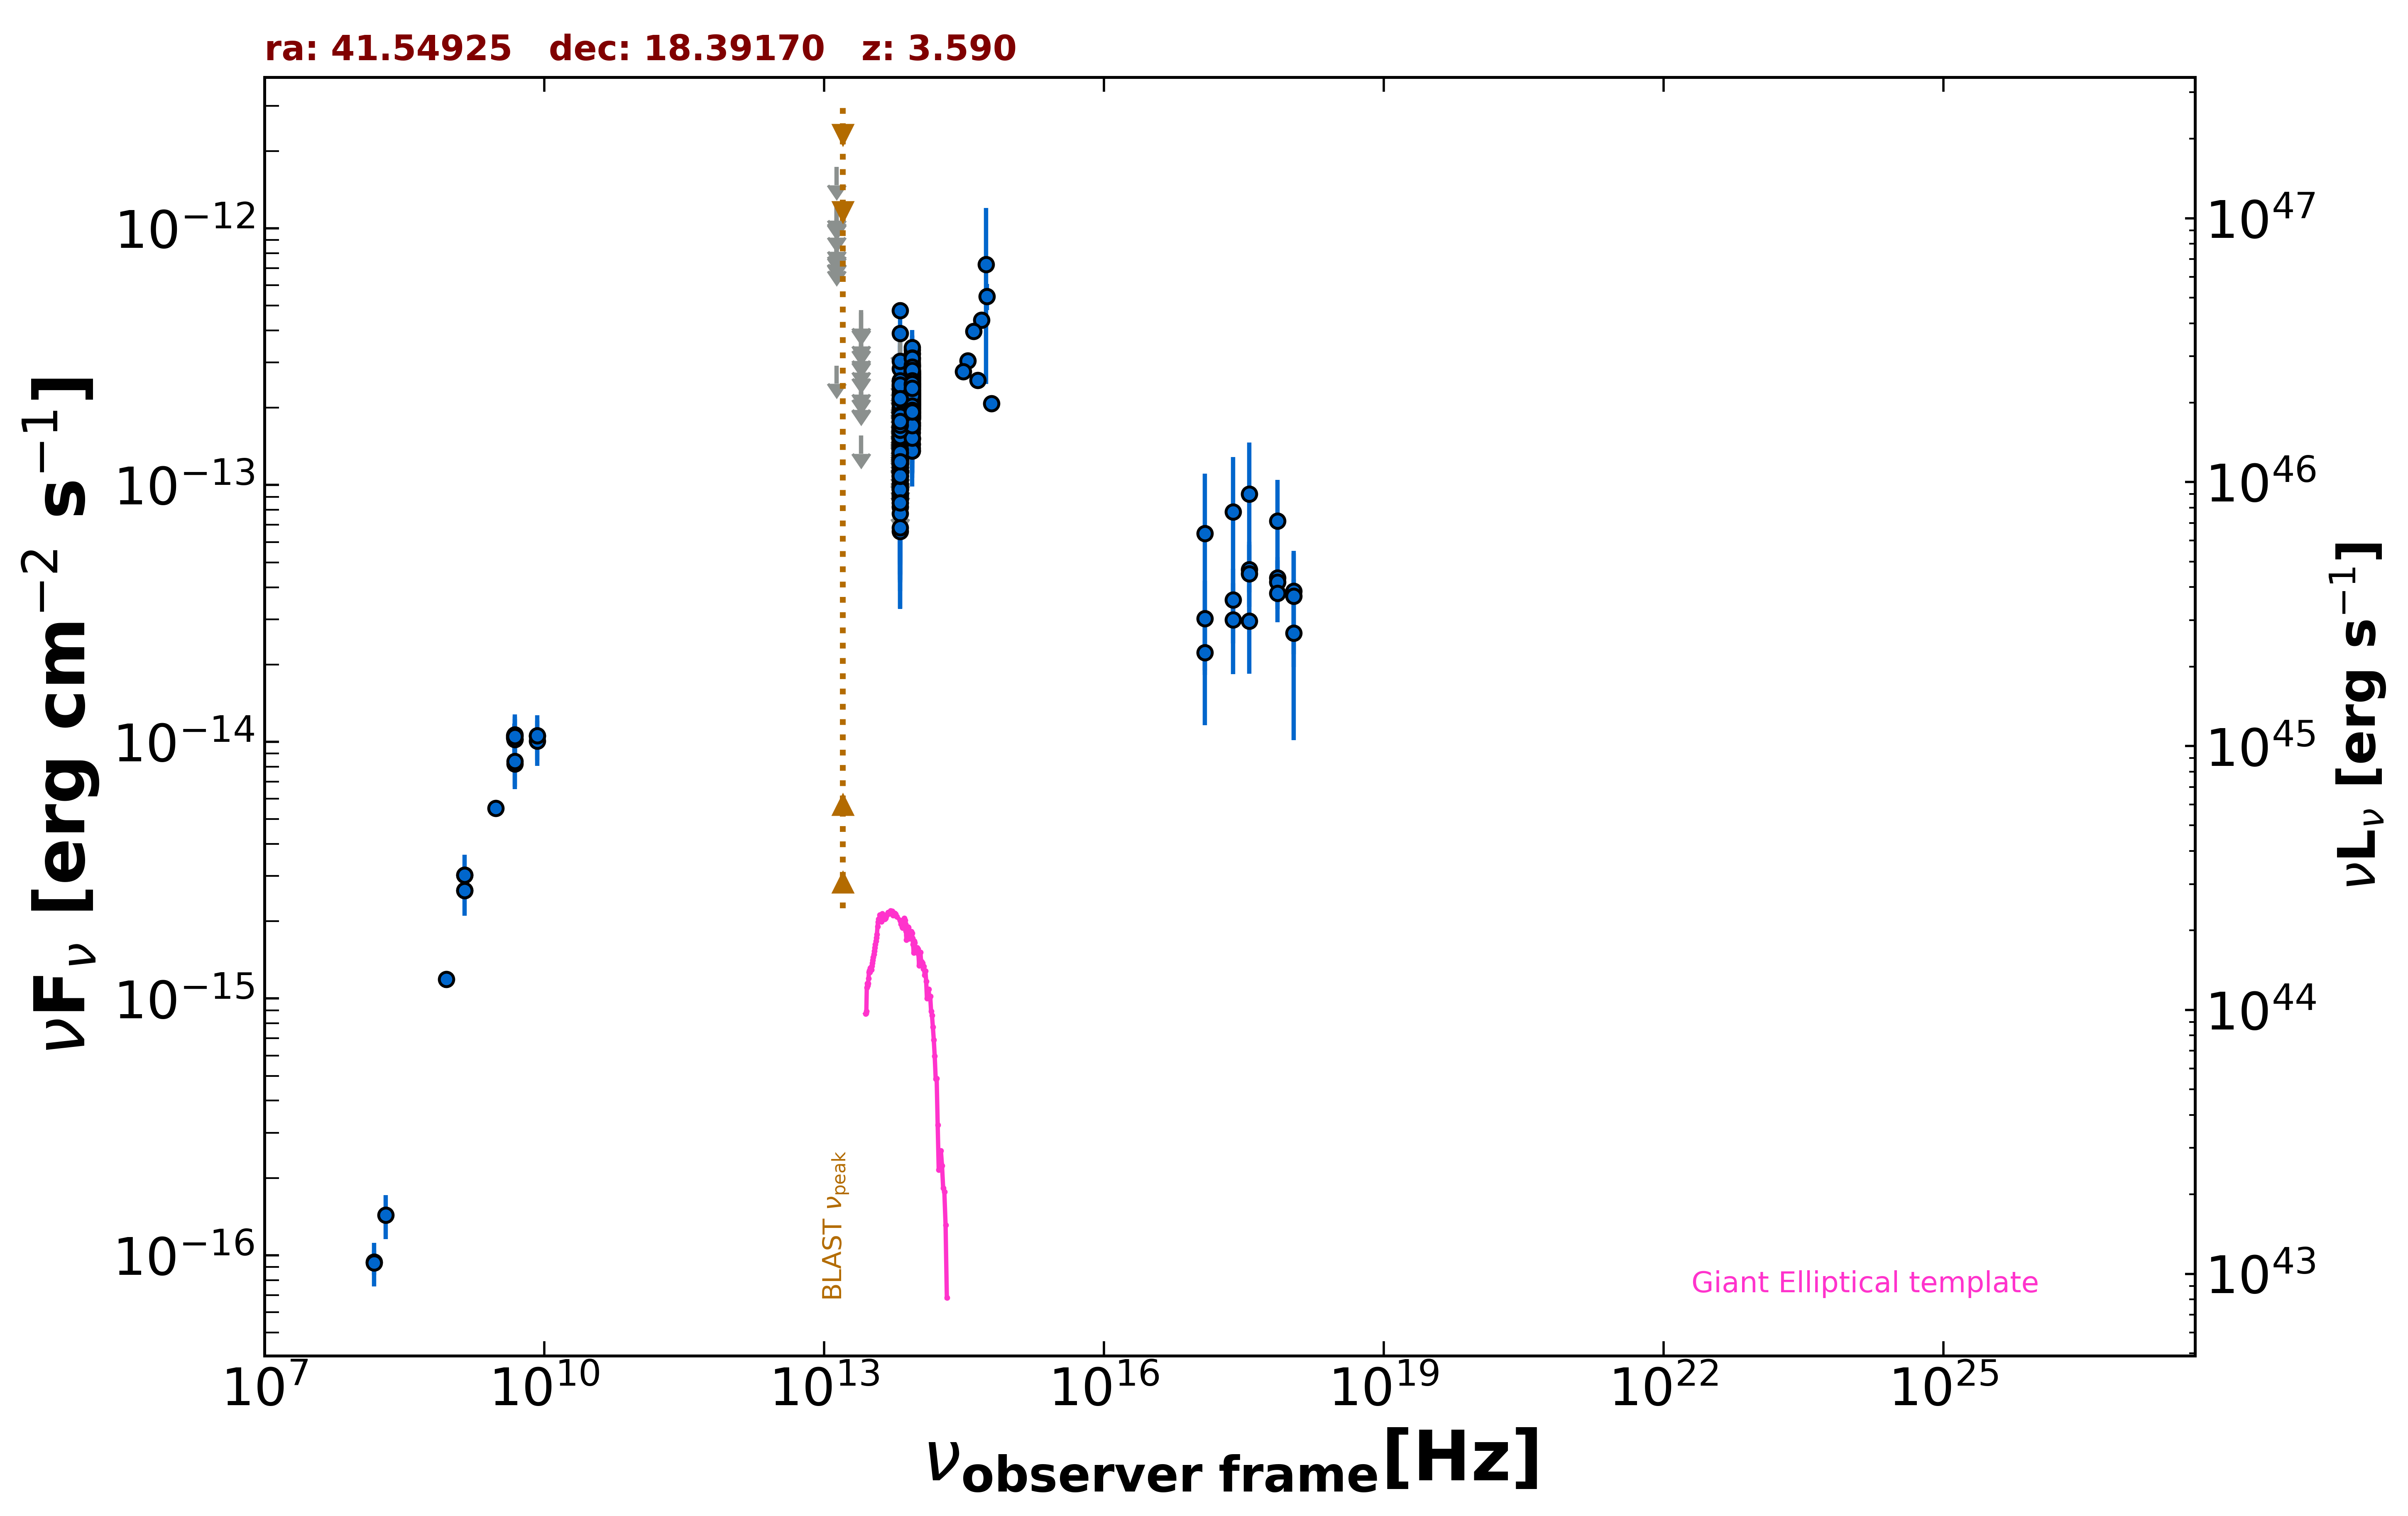

Source data for this figure (header and first rows):
freq., flux, err_flux, MJD_start, MJD_end, flag, catalog, reference
1.400e+09, 3.028e-15, 9.100e-17, 55000, 55000, , NVSS, Condon et al. 1998  AJ  115  1693
8.870e+08, 1.187e-15, 8.800e-17, 55000, 55000, , RACS, Hale et al. 2021  PASA  38  e058
3.000e+09, 5.519e-15, 1.850e-17, 55000, 55000, , VLASSQL, Gordon et al. 2021  ApJS  255  30
2.418e+17, 3.568e-14, 1.156e-14, 54012, 54165, , 1OUSX, Giommi et al. in preparation
3.627e+17, 4.682e-14, 1.326e-14, 54012, 54165, , 1OUSX, Giommi et al. in preparation
7.253e+17, 4.354e-14, 8.840e-15, 54012, 54165, , 1OUSX, Giommi et al. in preparation
1.088e+18, 3.866e-14, 1.671e-14, 54012, 54165, , 1OUSX, Giommi et al. in preparation
7.253e+17, 4.189e-14, 8.970e-15, 55000, 55000, , 2SXPS, Evans et al. 2020  ApJS  247  54
1.209e+17, 2.227e-14, 1.066e-14, 55000, 55000, , 2SXPS, Evans et al. 2020  ApJS  247  54
3.627e+17, 4.516e-14, 1.343e-14, 55000, 55000, , 2SXPS, Evans et al. 2020  ApJS  247  54
1.088e+18, 2.654e-14, 1.640e-14, 55000, 55000, , 2SXPS, Evans et al. 2020  ApJS  247  54
1.500e+08, 9.420e-17, 1.033e-17, 55000, 55000, , TGSS150, Intema et al. 2017  A&A  598  A781
8.400e+09, 1.054e-14, 0.000e+00, 55000, 55000, , CRATES, Healey et al. 2007  ApJS  171  61
4.800e+09, 1.056e-14, 9.600e-16, 55000, 55000, , GB6, Gregory et al. 1996  ApJS  103  427
4.800e+09, 1.037e-14, 1.392e-15, 55000, 55000, , GB87, Gregory et al. 1992  VizieR  VIII/14/j20…
4.850e+09, 1.023e-14, 0.000e+00, 55000, 55000, , NORTH20, White and Becker  1992  ApJS  79  331
1.400e+09, 2.632e-15, 0.000e+00, 55000, 55000, , NORTH20, White and Becker  1992  ApJS  79  331
8.817e+13, 2.256e-13, 2.450e-15, 55000, 55000, , UNWISE, Schlafly et al. 2019  ApJS  240  30
6.517e+13, 1.348e-13, 3.600e-15, 55000, 55000, , UNWISE, Schlafly et al. 2019  ApJS  240  30
8.817e+13, 2.130e-13, 7.650e-15, 55000, 55000, , WISE, Wright et al. 2010  AJ  140  1868
6.517e+13, 1.571e-13, 8.100e-15, 55000, 55000, , WISE, Wright et al. 2010  AJ  140  1868
2.498e+13, 1.561e-13, 0.000e+00, 55000, 55000, UL, WISE, Wright et al. 2010  AJ  140  1868
1.363e+13, 2.918e-13, 0.000e+00, 55000, 55000, UL, WISE, Wright et al. 2010  AJ  140  1868
8.817e+13, 3.266e-13, 7.465e-14, 57052, 57052, , NEOWISE, Mainzer et al. 2014  ApJ  792  30
6.517e+13, 1.930e-13, 0.000e+00, 57052, 57052, UL, NEOWISE, Mainzer et al. 2014  ApJ  792  30
8.817e+13, 2.276e-13, 2.880e-14, 57051, 57051, , NEOWISE, Mainzer et al. 2014  ApJ  792  30
6.517e+13, 2.555e-13, 6.930e-14, 57051, 57051, , NEOWISE, Mainzer et al. 2014  ApJ  792  30
8.817e+13, 1.748e-13, 2.520e-14, 57052, 57052, , NEOWISE, Mainzer et al. 2014  ApJ  792  30
6.517e+13, 1.998e-13, 0.000e+00, 57052, 57052, UL, NEOWISE, Mainzer et al. 2014  ApJ  792  30
8.817e+13, 2.308e-13, 2.515e-14, 57052, 57052, , NEOWISE, Mainzer et al. 2014  ApJ  792  30
6.517e+13, 1.386e-13, 5.100e-14, 57052, 57052, , NEOWISE, Mainzer et al. 2014  ApJ  792  30
8.817e+13, 2.194e-13, 4.375e-14, 57052, 57052, , NEOWISE, Mainzer et al. 2014  ApJ  792  30
6.517e+13, 1.391e-13, 4.958e-14, 57052, 57052, , NEOWISE, Mainzer et al. 2014  ApJ  792  30
8.817e+13, 2.471e-13, 2.805e-14, 57052, 57052, , NEOWISE, Mainzer et al. 2014  ApJ  792  30
6.517e+13, 1.674e-13, 6.080e-14, 57052, 57052, , NEOWISE, Mainzer et al. 2014  ApJ  792  30
8.817e+13, 2.388e-13, 3.510e-14, 57051, 57051, , NEOWISE, Mainzer et al. 2014  ApJ  792  30
6.517e+13, 2.155e-13, 7.010e-14, 57051, 57051, , NEOWISE, Mainzer et al. 2014  ApJ  792  30
8.817e+13, 3.364e-13, 4.570e-14, 57052, 57052, , NEOWISE, Mainzer et al. 2014  ApJ  792  30
6.517e+13, 1.521e-13, 0.000e+00, 57052, 57052, UL, NEOWISE, Mainzer et al. 2014  ApJ  792  30
8.817e+13, 2.014e-13, 2.755e-14, 57240, 57240, , NEOWISE, Mainzer et al. 2014  ApJ  792  30
6.517e+13, 1.531e-13, 7.213e-14, 57240, 57240, , NEOWISE, Mainzer et al. 2014  ApJ  792  30
8.817e+13, 1.945e-13, 3.075e-14, 57243, 57243, , NEOWISE, Mainzer et al. 2014  ApJ  792  30
8.817e+13, 2.281e-13, 2.550e-14, 57243, 57243, , NEOWISE, Mainzer et al. 2014  ApJ  792  30
6.517e+13, 1.335e-13, 4.609e-14, 57243, 57243, , NEOWISE, Mainzer et al. 2014  ApJ  792  30
8.817e+13, 2.214e-13, 2.720e-14, 57240, 57240, , NEOWISE, Mainzer et al. 2014  ApJ  792  30
6.517e+13, 2.820e-13, 0.000e+00, 57240, 57240, UL, NEOWISE, Mainzer et al. 2014  ApJ  792  30
8.817e+13, 2.722e-13, 3.420e-14, 57243, 57243, , NEOWISE, Mainzer et al. 2014  ApJ  792  30
6.517e+13, 1.006e-13, 3.752e-14, 57243, 57243, , NEOWISE, Mainzer et al. 2014  ApJ  792  30
8.817e+13, 2.074e-13, 2.780e-14, 57240, 57240, , NEOWISE, Mainzer et al. 2014  ApJ  792  30
6.517e+13, 1.998e-13, 6.845e-14, 57240, 57240, , NEOWISE, Mainzer et al. 2014  ApJ  792  30
8.817e+13, 1.895e-13, 3.455e-14, 57243, 57243, , NEOWISE, Mainzer et al. 2014  ApJ  792  30
6.517e+13, 1.107e-13, 0.000e+00, 57243, 57243, UL, NEOWISE, Mainzer et al. 2014  ApJ  792  30
8.817e+13, 2.469e-13, 2.735e-14, 57243, 57243, , NEOWISE, Mainzer et al. 2014  ApJ  792  30
6.517e+13, 1.440e-13, 0.000e+00, 57243, 57243, UL, NEOWISE, Mainzer et al. 2014  ApJ  792  30
8.817e+13, 2.631e-13, 3.180e-14, 57243, 57243, , NEOWISE, Mainzer et al. 2014  ApJ  792  30
6.517e+13, 1.681e-13, 0.000e+00, 57243, 57243, UL, NEOWISE, Mainzer et al. 2014  ApJ  792  30
8.817e+13, 2.368e-13, 2.580e-14, 57243, 57243, , NEOWISE, Mainzer et al. 2014  ApJ  792  30
6.517e+13, 1.177e-13, 0.000e+00, 57243, 57243, UL, NEOWISE, Mainzer et al. 2014  ApJ  792  30
8.817e+13, 2.206e-13, 3.965e-14, 57240, 57240, , NEOWISE, Mainzer et al. 2014  ApJ  792  30
6.517e+13, 2.843e-13, 6.605e-14, 57240, 57240, , NEOWISE, Mainzer et al. 2014  ApJ  792  30
... 498 more rows
